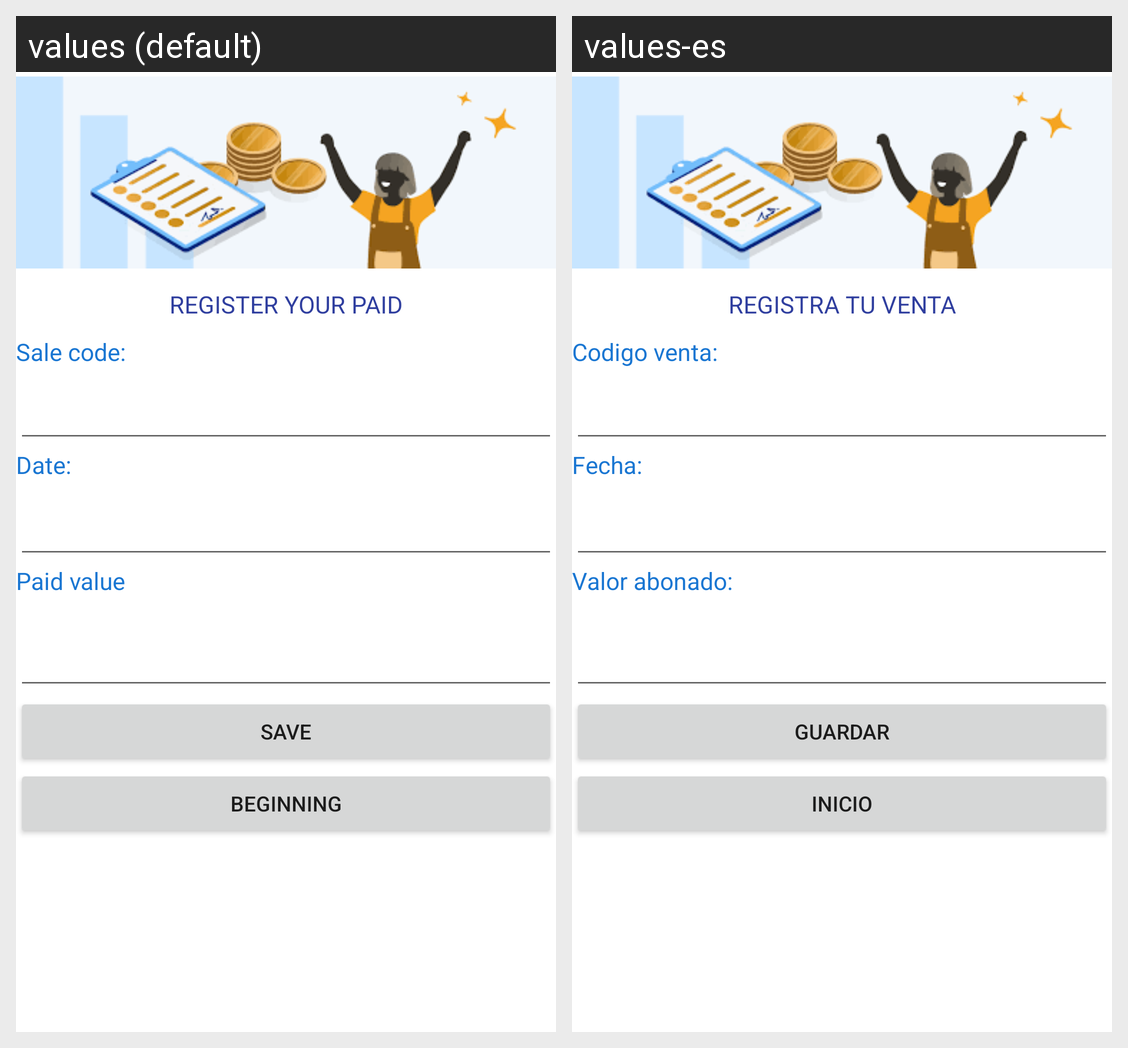

Here is an Android app screen in its default locale and in the app's own translations. Write out the translated-string differences for the strings that appear on this screen.
Android screen res/layout/activity_abonos.xml rendered under 2 locales, left to right: values (default), values-es. Device: Nexus 5 (rendered at 1080×1920; each locale shown at half size, 540×960, under a caption strip naming it); theme Theme.AppVentaCortina.
Strings drawn on this screen, with the default value and each locale's value (text and hints the layout hard-codes, and strings that could not be matched under every locale, appear in the picture but are not listed):

text_registerpaid
  values: REGISTER YOUR PAID
  values-es: REGISTRA TU VENTA

text_salecode
  values: Sale code:
  values-es: Codigo venta:

text_datepaid
  values: Date:
  values-es: Fecha:

text_paidvalue
  values: Paid value
  values-es: Valor abonado:

button_save
  values: SAVE
  values-es: GUARDAR

button_beginning
  values: BEGINNING
  values-es: INICIO
